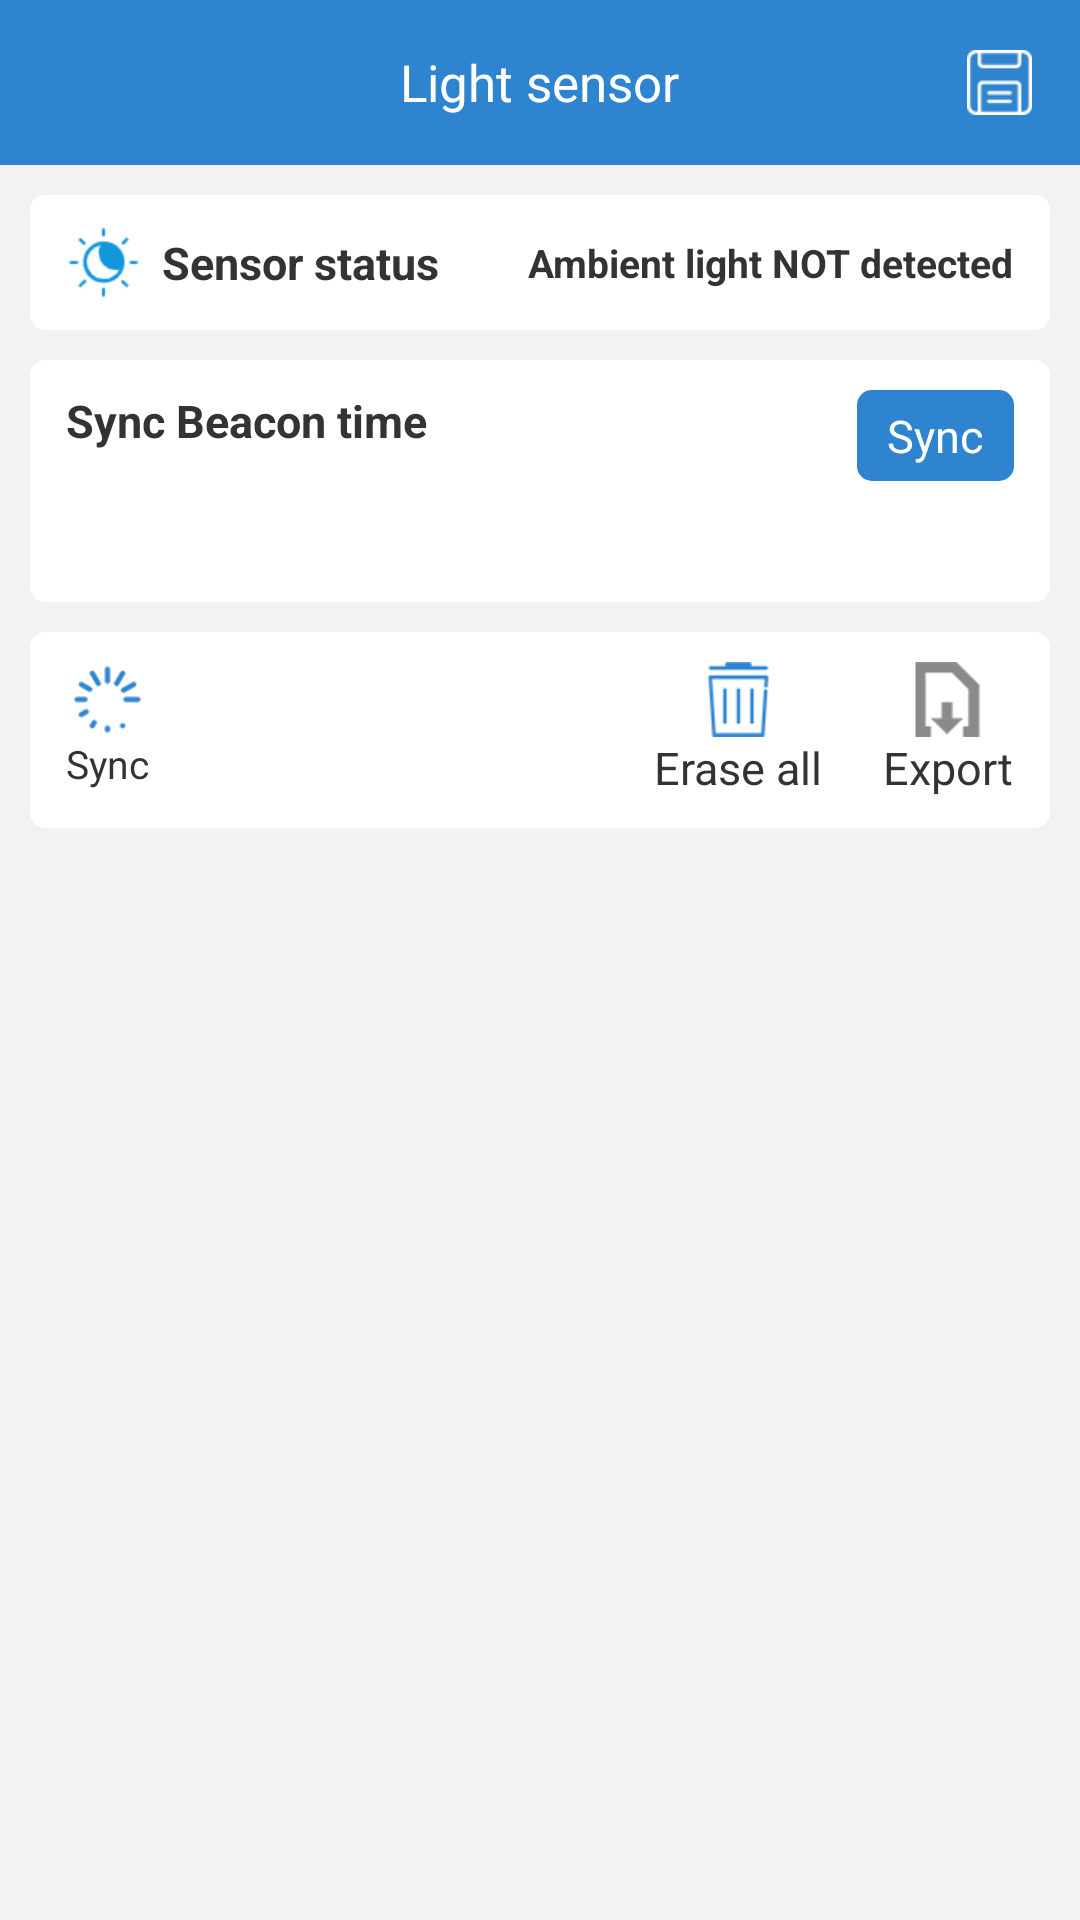

Layout XML and referenced resources for this Android screen:
<!-- AndroidManifest.xml: fallback theme Theme.MaterialComponents.DayNight.NoActionBar -->
<!-- res/layout/activity_light_sensor.xml -->
<?xml version="1.0" encoding="utf-8"?>
<LinearLayout xmlns:android="http://schemas.android.com/apk/res/android"
    xmlns:tools="http://schemas.android.com/tools"
    android:layout_width="match_parent"
    android:layout_height="match_parent"
    android:background="@color/grey_f2f2f2"
    android:orientation="vertical">

    <RelativeLayout
        android:layout_width="match_parent"
        android:layout_height="55dp"
        android:background="@color/blue_2f84d0">

        <TextView
            android:id="@+id/tv_back"
            android:layout_width="wrap_content"
            android:layout_height="match_parent"
            android:clickable="true"
            android:drawableLeft="@drawable/back"
            android:drawablePadding="6dp"
            android:gravity="center_vertical"
            android:onClick="onBack"
            android:paddingLeft="16dp"
            android:text=""
            android:textColor="@color/white_ffffff"
            android:textSize="15sp" />

        <TextView
            android:layout_width="wrap_content"
            android:layout_height="wrap_content"
            android:layout_centerInParent="true"
            android:text="Light sensor"
            android:textColor="@color/white_ffffff"
            android:textSize="17sp" />

        <ImageView
            android:id="@+id/iv_save"
            android:layout_width="wrap_content"
            android:layout_height="match_parent"
            android:layout_alignParentRight="true"
            android:clickable="true"
            android:onClick="onSave"
            android:paddingLeft="16dp"
            android:paddingRight="16dp"
            android:src="@drawable/save" />
    </RelativeLayout>

    <RelativeLayout
        android:layout_width="match_parent"
        android:layout_height="wrap_content"
        android:layout_marginLeft="10dp"
        android:layout_marginTop="10dp"
        android:layout_marginRight="10dp"
        android:background="@drawable/shape_radius_white_bg"
        android:paddingLeft="12dp"
        android:paddingTop="10dp"
        android:paddingRight="12dp"
        android:paddingBottom="10dp">

        <TextView
            android:layout_width="wrap_content"
            android:layout_height="wrap_content"
            android:drawableLeft="@drawable/light_sensor"
            android:drawablePadding="7dp"
            android:gravity="center"
            android:text="Sensor status"
            android:textColor="@color/black_333333"
            android:textSize="15sp"
            android:textStyle="bold" />

        <TextView
            android:id="@+id/tv_light_sensor_status"
            android:layout_width="wrap_content"
            android:layout_height="wrap_content"
            android:layout_alignParentRight="true"
            android:layout_centerVertical="true"
            android:text="Ambient light NOT detected"
            android:textColor="@color/black_333333"
            android:textSize="13sp"
            android:textStyle="bold" />


    </RelativeLayout>

    <RelativeLayout
        android:layout_width="match_parent"
        android:layout_height="wrap_content"
        android:layout_marginLeft="10dp"
        android:layout_marginTop="10dp"
        android:layout_marginRight="10dp"
        android:background="@drawable/shape_radius_white_bg"
        android:paddingLeft="12dp"
        android:paddingTop="10dp"
        android:paddingRight="12dp"
        android:paddingBottom="10dp">

        <TextView
            android:id="@+id/update_date_title"
            android:layout_width="wrap_content"
            android:layout_height="wrap_content"
            android:gravity="center"
            android:text="Sync Beacon time"
            android:textColor="@color/black_333333"
            android:textSize="15sp"
            android:textStyle="bold" />

        <TextView
            android:id="@+id/tv_update"
            android:layout_width="wrap_content"
            android:layout_height="wrap_content"
            android:layout_alignParentRight="true"
            android:background="@drawable/shape_radius_blue_btn_bg"
            android:clickable="true"
            android:onClick="onUpdate"
            android:paddingLeft="10dp"
            android:paddingTop="5dp"
            android:paddingRight="10dp"
            android:paddingBottom="5dp"
            android:text="Sync"
            android:textColor="@color/white_ffffff"
            android:textSize="15sp" />

        <TextView
            android:id="@+id/tv_update_date"
            android:layout_width="wrap_content"
            android:layout_height="wrap_content"
            android:layout_below="@id/update_date_title"
            android:layout_marginTop="20dp"
            android:text=""
            android:textColor="@color/black_333333"
            android:textSize="15sp" />
    </RelativeLayout>


    <RelativeLayout
        android:layout_width="match_parent"
        android:layout_height="wrap_content"
        android:layout_marginLeft="10dp"
        android:layout_marginTop="10dp"
        android:layout_marginRight="10dp"
        android:background="@drawable/shape_radius_white_bg"
        android:paddingLeft="12dp"
        android:paddingTop="10dp"
        android:paddingRight="12dp"
        android:paddingBottom="10dp">

        <LinearLayout
            android:id="@+id/ll_sync"
            android:layout_width="wrap_content"
            android:layout_height="wrap_content"
            android:clickable="true"
            android:gravity="center_horizontal"
            android:onClick="onSync"
            android:orientation="vertical">

            <ImageView
                android:id="@+id/iv_sync"
                android:layout_width="wrap_content"
                android:layout_height="wrap_content"
                android:src="@drawable/ic_sync" />

            <TextView
                android:id="@+id/tv_sync"
                android:layout_width="wrap_content"
                android:layout_height="wrap_content"
                android:layout_below="@id/iv_sync"
                android:text="Sync"
                android:textColor="@color/black_333333"
                android:textSize="13sp" />
        </LinearLayout>


        <TextView
            android:id="@+id/tv_export"
            android:layout_width="wrap_content"
            android:layout_height="wrap_content"
            android:layout_alignParentRight="true"
            android:clickable="true"
            android:drawableTop="@drawable/ic_download"
            android:onClick="onExport"
            android:text="Export"
            android:textColor="@color/black_333333"
            android:textSize="15sp" />

        <TextView
            android:id="@+id/tv_empty"
            android:layout_width="wrap_content"
            android:layout_height="wrap_content"
            android:layout_marginRight="20dp"
            android:layout_toLeftOf="@id/tv_export"
            android:clickable="true"
            android:drawableTop="@drawable/ic_empty"
            android:onClick="onEmpty"
            android:text="Erase all"
            android:textColor="@color/black_333333"
            android:textSize="15sp" />

        <LinearLayout
            android:id="@+id/ll_data"
            android:layout_width="match_parent"
            android:layout_height="wrap_content"
            android:layout_below="@id/ll_sync"
            android:layout_centerHorizontal="true"
            android:layout_marginTop="5dp"
            android:orientation="vertical"
            android:visibility="gone">

            <LinearLayout
                android:layout_width="match_parent"
                android:layout_height="wrap_content">

                <TextView
                    android:layout_width="0dp"
                    android:layout_height="wrap_content"
                    android:layout_weight="1.3"
                    android:gravity="center"
                    android:text="Time"
                    android:textSize="12sp" />

                <TextView
                    android:layout_width="0dp"
                    android:layout_height="wrap_content"
                    android:layout_weight="1.0"
                    android:gravity="center"
                    android:text="Sensor status"
                    android:textSize="12sp" />
            </LinearLayout>

            <androidx.recyclerview.widget.RecyclerView
                android:id="@+id/rv_light_data"
                android:layout_width="match_parent"
                android:layout_height="wrap_content"
                android:layout_marginTop="5dp"
                tools:listitem="@layout/item_export_data_light" />
        </LinearLayout>
    </RelativeLayout>
</LinearLayout>
<!-- res/layout/item_export_data_light.xml (included above) -->
<?xml version="1.0" encoding="utf-8"?>
<LinearLayout xmlns:android="http://schemas.android.com/apk/res/android"
    android:layout_width="match_parent"
    android:layout_height="wrap_content">

    <TextView
        android:id="@+id/tv_time"
        android:layout_width="0dp"
        android:layout_height="wrap_content"
        android:layout_weight="1.3"
        android:gravity="center"
        android:text="" />

    <TextView
        android:id="@+id/tv_light_sensor_status"
        android:layout_width="0dp"
        android:layout_height="wrap_content"
        android:layout_weight="1.0"
        android:gravity="center"
        android:text="" />
</LinearLayout>
<!-- resources referenced by this layout -->
<resources>
  <color name="black_333333">#333333</color>
  <color name="blue_2f84d0">#2f84d0</color>
  <color name="grey_f2f2f2">#f2f2f2</color>
  <color name="white_ffffff">#ffffff</color>
  <!-- drawable ic_download: png bitmap (drawable-xhdpi, 1849 bytes) -->
  <!-- drawable ic_empty: png bitmap (drawable-xhdpi, 2806 bytes) -->
  <!-- drawable ic_sync: png bitmap (drawable-xhdpi, 1883 bytes) -->
  <!-- drawable light_sensor: png bitmap (drawable-xhdpi, 1642 bytes) -->
  <!-- drawable save: png bitmap (drawable-xhdpi, 1475 bytes) -->
  <!-- drawable shape_radius_blue_btn_bg (drawable) -->
  <?xml version="1.0" encoding="utf-8"?>
  <shape xmlns:android="http://schemas.android.com/apk/res/android"
      android:shape="rectangle">
      <corners android:radius="5dp" />
      <solid android:color="@color/blue_2f84d0" />
  </shape>
  <!-- drawable shape_radius_white_bg (drawable) -->
  <?xml version="1.0" encoding="utf-8"?>
  <shape xmlns:android="http://schemas.android.com/apk/res/android"
      android:shape="rectangle">
      <corners android:radius="5dp" />
      <solid android:color="@color/white_ffffff" />
  </shape>
</resources>
